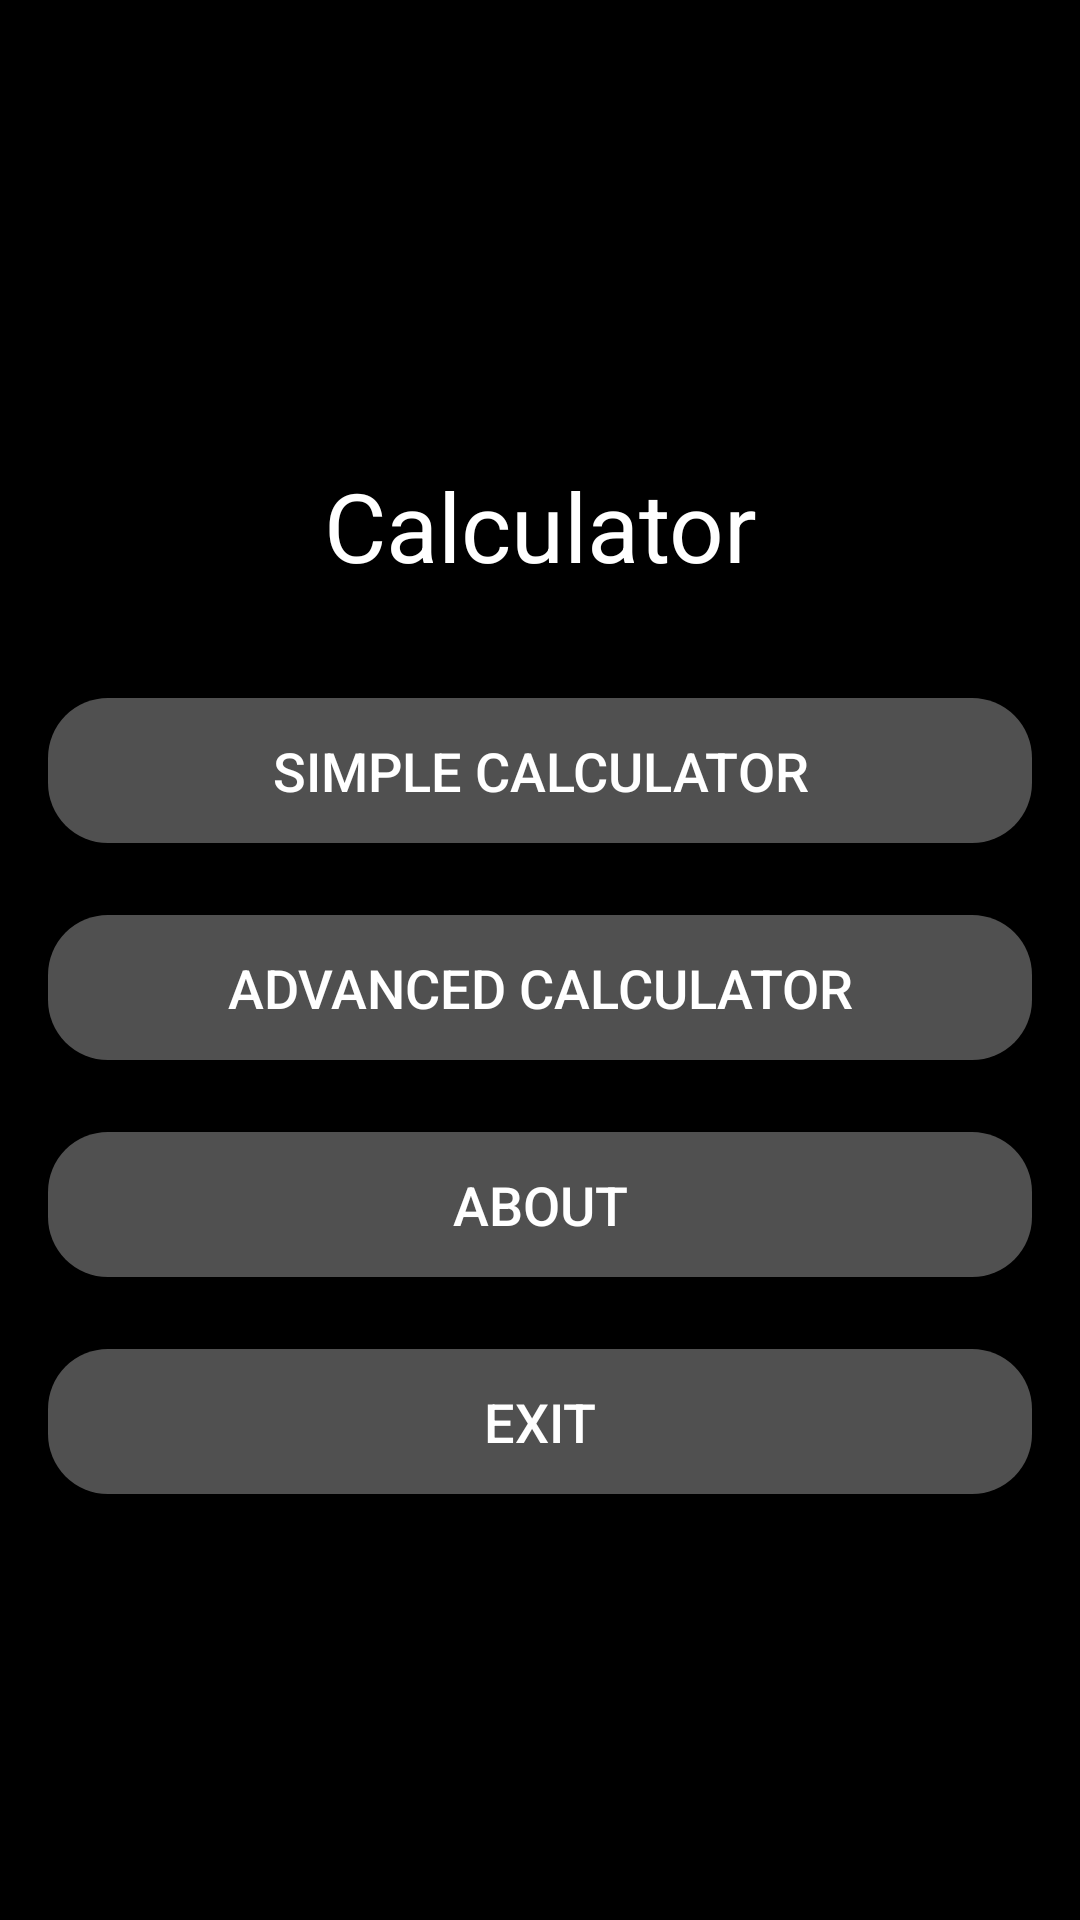

Write the Android layout XML for this screen, with the resource values it uses.
<!-- AndroidManifest.xml: application theme Theme.calculator.Empty -->
<!-- res/layout/fragment_menu.xml -->
<LinearLayout xmlns:android="http://schemas.android.com/apk/res/android"
    xmlns:app="http://schemas.android.com/apk/res-auto"
    android:layout_width="match_parent"
    android:layout_height="match_parent"
    android:background="@android:color/black"
    android:gravity="center"
    android:orientation="vertical"
    android:padding="16dp"
    app:defaultNavHost="true"
    app:navGraph="@navigation/nav_graph">

    <TextView
        android:id="@+id/textView"
        android:layout_width="match_parent"
        android:layout_height="wrap_content"
        android:text="Calculator"
        android:textSize="32sp"
        android:textColor="@color/white"
        android:gravity="center"
        android:padding="12dp"
        android:layout_marginBottom="24dp"
        />

    <Button
        android:id="@+id/simpleCalculatorButton"
        android:layout_width="match_parent"
        android:layout_height="wrap_content"
        android:background="@drawable/button_background"
        android:padding="12dp"
        android:text="Simple Calculator"
        android:textColor="@color/white"
        android:textSize="18sp" />

    <Button
        android:id="@+id/advancedCalculatorButton"
        android:layout_width="match_parent"
        android:layout_height="wrap_content"
        android:layout_marginTop="24dp"
        android:background="@drawable/button_background"
        android:padding="12dp"
        android:text="Advanced Calculator"
        android:textColor="@color/white"
        android:textSize="18sp" />

    <Button
        android:id="@+id/about"
        android:layout_width="match_parent"
        android:layout_height="wrap_content"
        android:layout_marginTop="24dp"
        android:background="@drawable/button_background"
        android:padding="12dp"
        android:text="About"
        android:textColor="@color/white"
        android:textSize="18sp" />

    <Button
        android:id="@+id/exit"
        android:layout_width="match_parent"
        android:layout_height="wrap_content"
        android:layout_marginTop="24dp"
        android:background="@drawable/button_background"
        android:padding="12dp"
        android:text="Exit"
        android:textColor="@color/white"
        android:textSize="18sp" />

</LinearLayout>
<!-- resources referenced by this layout -->
<resources>
  <color name="white">#FFFFFF</color>
  <!-- drawable button_background (drawable) -->
  <?xml version="1.0" encoding="utf-8"?>
  <shape xmlns:android="http://schemas.android.com/apk/res/android">
      <solid android:color="#505050"/>
      <corners android:radius="20sp"/>
  </shape>
  <style name="Theme.calculator.Empty" parent="Theme.AppCompat.Light.NoActionBar">
      </style>
</resources>
